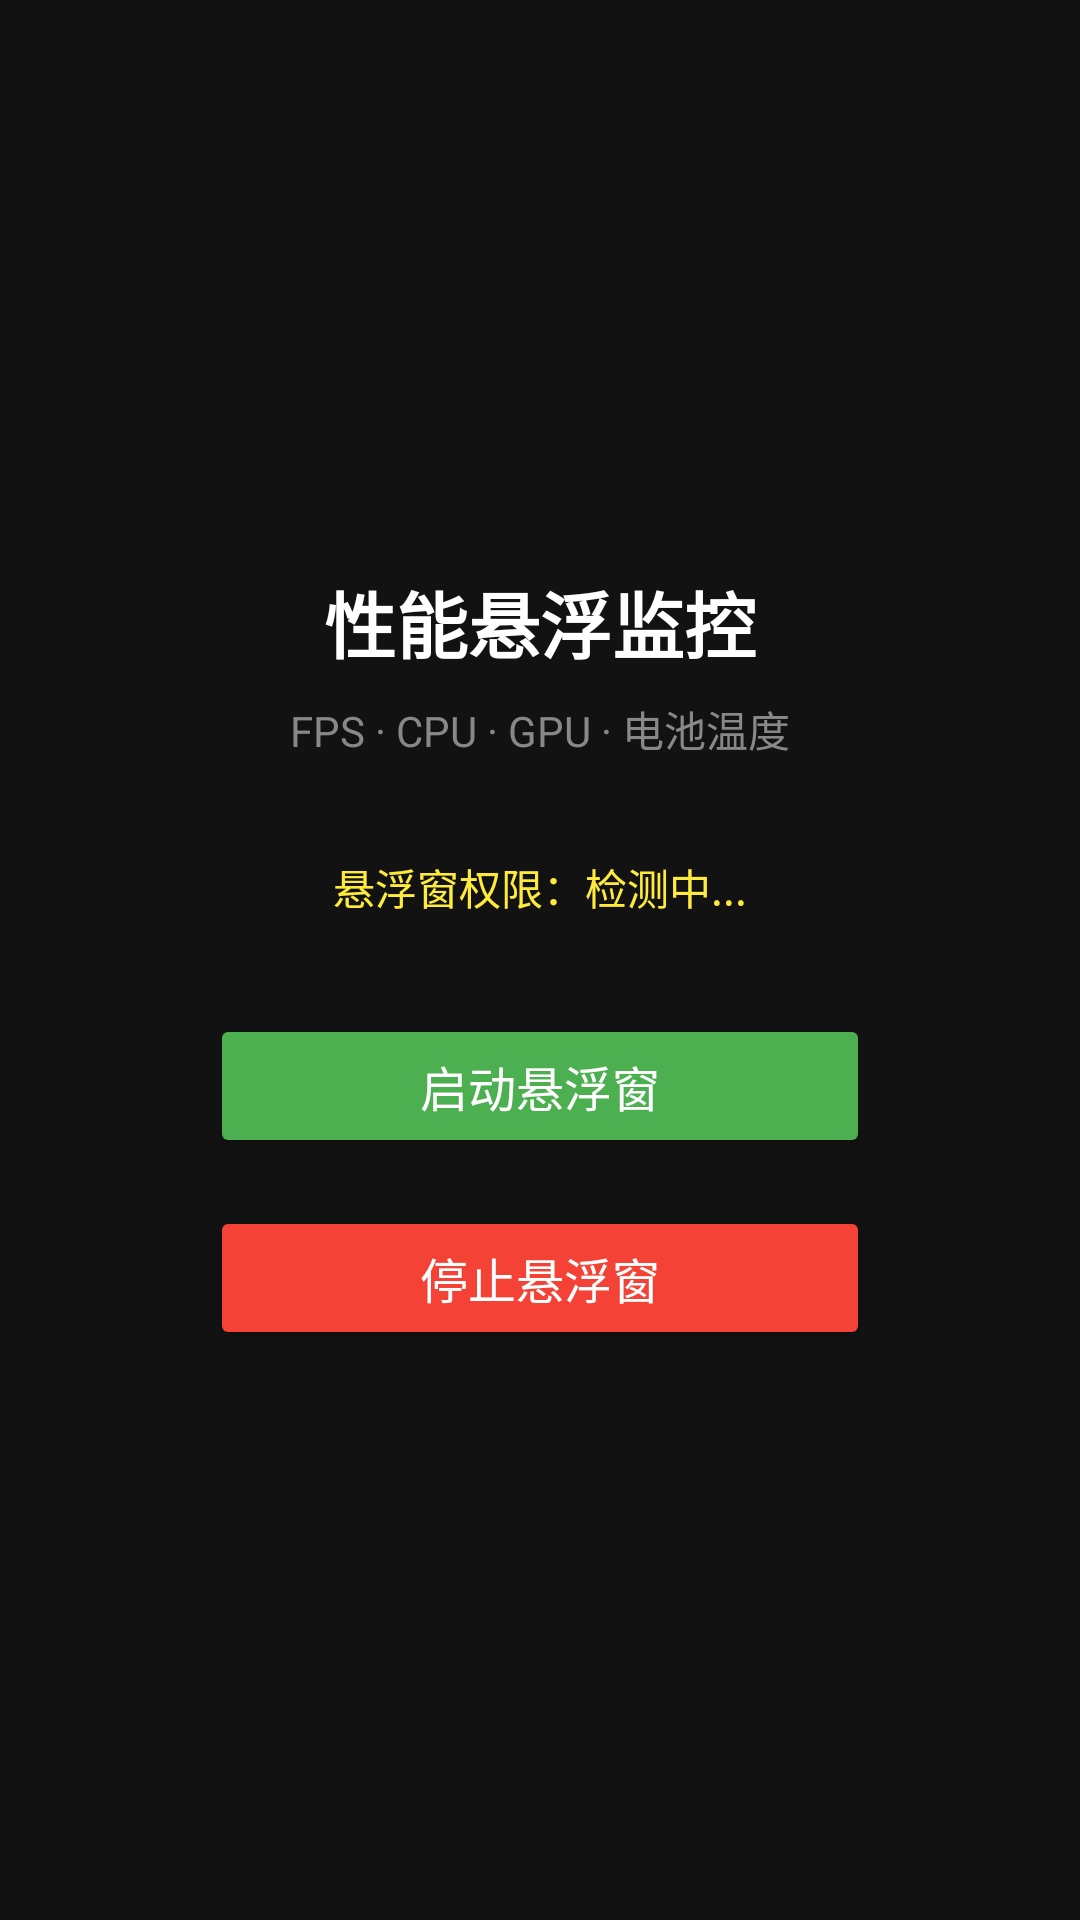

Layout XML and referenced resources for this Android screen:
<!-- AndroidManifest.xml: application theme AppTheme -->
<!-- res/layout/activity_main.xml -->
<?xml version="1.0" encoding="utf-8"?>
<LinearLayout
    xmlns:android="http://schemas.android.com/apk/res/android"
    android:orientation="vertical"
    android:layout_width="match_parent"
    android:layout_height="match_parent"
    android:gravity="center"
    android:padding="32dp"
    android:background="#FF121212">

    <TextView
        android:layout_width="wrap_content"
        android:layout_height="wrap_content"
        android:text="性能悬浮监控"
        android:textColor="#FFFFFFFF"
        android:textSize="24sp"
        android:textStyle="bold"
        android:layout_marginBottom="8dp"/>

    <TextView
        android:layout_width="wrap_content"
        android:layout_height="wrap_content"
        android:text="FPS · CPU · GPU · 电池温度"
        android:textColor="#FF888888"
        android:textSize="14sp"
        android:layout_marginBottom="32dp"/>

    <TextView
        android:id="@+id/tv_status"
        android:layout_width="wrap_content"
        android:layout_height="wrap_content"
        android:text="悬浮窗权限：检测中..."
        android:textColor="#FFFFEB3B"
        android:textSize="14sp"
        android:layout_marginBottom="32dp"/>

    <Button
        android:id="@+id/btn_start"
        android:layout_width="220dp"
        android:layout_height="48dp"
        android:text="启动悬浮窗"
        android:backgroundTint="#FF4CAF50"
        android:textColor="#FFFFFFFF"
        android:textSize="16sp"
        android:layout_marginBottom="16dp"/>

    <Button
        android:id="@+id/btn_stop"
        android:layout_width="220dp"
        android:layout_height="48dp"
        android:text="停止悬浮窗"
        android:backgroundTint="#FFF44336"
        android:textColor="#FFFFFFFF"
        android:textSize="16sp"/>

</LinearLayout>
<!-- resources referenced by this layout -->
<resources>
  <style name="AppTheme" parent="android:Theme.Material.Light.NoActionBar">
          <item name="android:colorPrimary">#FF4CAF50</item>
          <item name="android:windowBackground">#FF121212</item>
      </style>
</resources>
